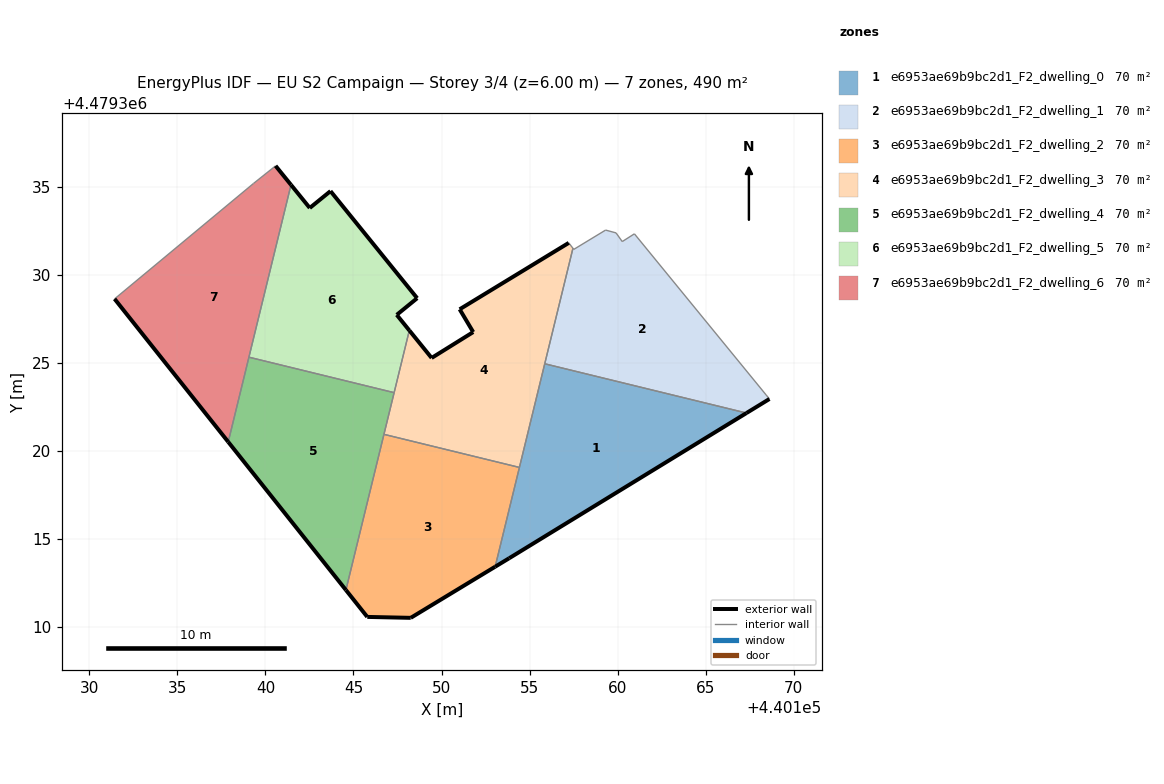
=== STOREY PLAN SPEC (per zone: floor XY polygon, exterior-wall plan segments, windows/doors) ===
zone 1: e6953ae69b9bc2d1_F2_dwelling_0  (69.9 m²)
  floor: (440167.31, 4479322.16) (440155.86, 4479324.95) (440153.04, 4479313.43) (440153.84, 4479313.91)
  exterior wall: (440153.84, 4479313.91) – (440153.04, 4479313.43)  [0.9 m]
  exterior wall: (440167.31, 4479322.16) – (440153.84, 4479313.91)  [15.8 m]
  interior walls: 3
zone 2: e6953ae69b9bc2d1_F2_dwelling_1  (69.9 m²)
  floor: (440168.61, 4479322.95) (440168.43, 4479323.18) (440160.95, 4479332.33) (440160.26, 4479331.89) (440159.91, 4479332.38) (440159.31, 4479332.54) (440157.51, 4479331.45) (440157.46, 4479331.51) (440155.86, 4479324.95) (440167.31, 4479322.16)
  exterior wall: (440168.61, 4479322.95) – (440167.31, 4479322.16)  [1.5 m]
  interior walls: 9
zone 3: e6953ae69b9bc2d1_F2_dwelling_2  (70.0 m²)
  floor: (440153.04, 4479313.43) (440154.42, 4479319.07) (440146.73, 4479320.95) (440144.57, 4479312.11) (440145.78, 4479310.58) (440148.25, 4479310.53)
  exterior wall: (440148.25, 4479310.53) – (440145.78, 4479310.58)  [2.5 m]
  exterior wall: (440145.78, 4479310.58) – (440144.57, 4479312.11)  [1.9 m]
  exterior wall: (440153.04, 4479313.43) – (440148.25, 4479310.53)  [5.6 m]
  interior walls: 3
zone 4: e6953ae69b9bc2d1_F2_dwelling_3  (69.9 m²)
  floor: (440154.42, 4479319.07) (440157.46, 4479331.51) (440157.22, 4479331.81) (440151.03, 4479328.04) (440151.80, 4479326.75) (440149.44, 4479325.28) (440148.17, 4479326.84) (440146.73, 4479320.95)
  exterior wall: (440148.17, 4479326.84) – (440149.44, 4479325.28)  [2.0 m]
  exterior wall: (440149.44, 4479325.28) – (440151.80, 4479326.75)  [2.8 m]
  exterior wall: (440151.80, 4479326.75) – (440151.03, 4479328.04)  [1.5 m]
  exterior wall: (440151.03, 4479328.04) – (440157.22, 4479331.81)  [7.3 m]
  interior walls: 6
zone 5: e6953ae69b9bc2d1_F2_dwelling_4  (69.9 m²)
  floor: (440144.57, 4479312.11) (440147.31, 4479323.31) (440139.07, 4479325.33) (440137.89, 4479320.51)
  exterior wall: (440144.57, 4479312.11) – (440137.89, 4479320.51)  [10.7 m]
  interior walls: 4
zone 6: e6953ae69b9bc2d1_F2_dwelling_5  (69.9 m²)
  floor: (440147.31, 4479323.31) (440148.17, 4479326.84) (440147.46, 4479327.73) (440148.62, 4479328.67) (440143.70, 4479334.75) (440142.52, 4479333.80) (440141.45, 4479335.11) (440139.07, 4479325.33)
  exterior wall: (440148.62, 4479328.67) – (440147.46, 4479327.73)  [1.5 m]
  exterior wall: (440147.46, 4479327.73) – (440148.17, 4479326.84)  [1.1 m]
  exterior wall: (440141.45, 4479335.11) – (440142.52, 4479333.80)  [1.7 m]
  exterior wall: (440142.52, 4479333.80) – (440143.70, 4479334.75)  [1.5 m]
  exterior wall: (440143.70, 4479334.75) – (440148.62, 4479328.67)  [7.8 m]
  interior walls: 3
zone 7: e6953ae69b9bc2d1_F2_dwelling_6  (69.9 m²)
  floor: (440137.89, 4479320.51) (440141.45, 4479335.11) (440140.58, 4479336.19) (440139.33, 4479335.19) (440131.44, 4479328.63)
  exterior wall: (440137.89, 4479320.51) – (440131.44, 4479328.63)  [10.4 m]
  exterior wall: (440140.58, 4479336.19) – (440141.45, 4479335.11)  [1.4 m]
  interior walls: 4

=== DERIVED (storey summary) ===
Building: EU S2 Campaign
Storey: 3 of 4  (floor level z = 6.00 m)
Storey gross floor area: 489.6 m²
Zones on this storey: 7
  - e6953ae69b9bc2d1_F2_dwelling_0: floor 69.9 m²; exterior wall 16.7 m (50.2 m²); WWR 0.0%
  - e6953ae69b9bc2d1_F2_dwelling_1: floor 69.9 m²; exterior wall 1.5 m (4.6 m²); WWR 0.0%
  - e6953ae69b9bc2d1_F2_dwelling_2: floor 70.0 m²; exterior wall 10.0 m (30.1 m²); WWR 0.0%
  - e6953ae69b9bc2d1_F2_dwelling_3: floor 69.9 m²; exterior wall 13.5 m (40.6 m²); WWR 0.0%
  - e6953ae69b9bc2d1_F2_dwelling_4: floor 69.9 m²; exterior wall 10.7 m (32.2 m²); WWR 0.0%
  - e6953ae69b9bc2d1_F2_dwelling_5: floor 69.9 m²; exterior wall 13.7 m (41.0 m²); WWR 0.0%
  - e6953ae69b9bc2d1_F2_dwelling_6: floor 69.9 m²; exterior wall 11.8 m (35.3 m²); WWR 0.0%
Zone adjacency (shared interzone walls):
  - e6953ae69b9bc2d1_F2_dwelling_0 ↔ e6953ae69b9bc2d1_F2_dwelling_1
  - e6953ae69b9bc2d1_F2_dwelling_0 ↔ e6953ae69b9bc2d1_F2_dwelling_2
  - e6953ae69b9bc2d1_F2_dwelling_0 ↔ e6953ae69b9bc2d1_F2_dwelling_3
  - e6953ae69b9bc2d1_F2_dwelling_1 ↔ e6953ae69b9bc2d1_F2_dwelling_3
  - e6953ae69b9bc2d1_F2_dwelling_2 ↔ e6953ae69b9bc2d1_F2_dwelling_3
  - e6953ae69b9bc2d1_F2_dwelling_2 ↔ e6953ae69b9bc2d1_F2_dwelling_4
  - e6953ae69b9bc2d1_F2_dwelling_3 ↔ e6953ae69b9bc2d1_F2_dwelling_4
  - e6953ae69b9bc2d1_F2_dwelling_3 ↔ e6953ae69b9bc2d1_F2_dwelling_5
  - e6953ae69b9bc2d1_F2_dwelling_4 ↔ e6953ae69b9bc2d1_F2_dwelling_5
  - e6953ae69b9bc2d1_F2_dwelling_4 ↔ e6953ae69b9bc2d1_F2_dwelling_6
  - e6953ae69b9bc2d1_F2_dwelling_5 ↔ e6953ae69b9bc2d1_F2_dwelling_6